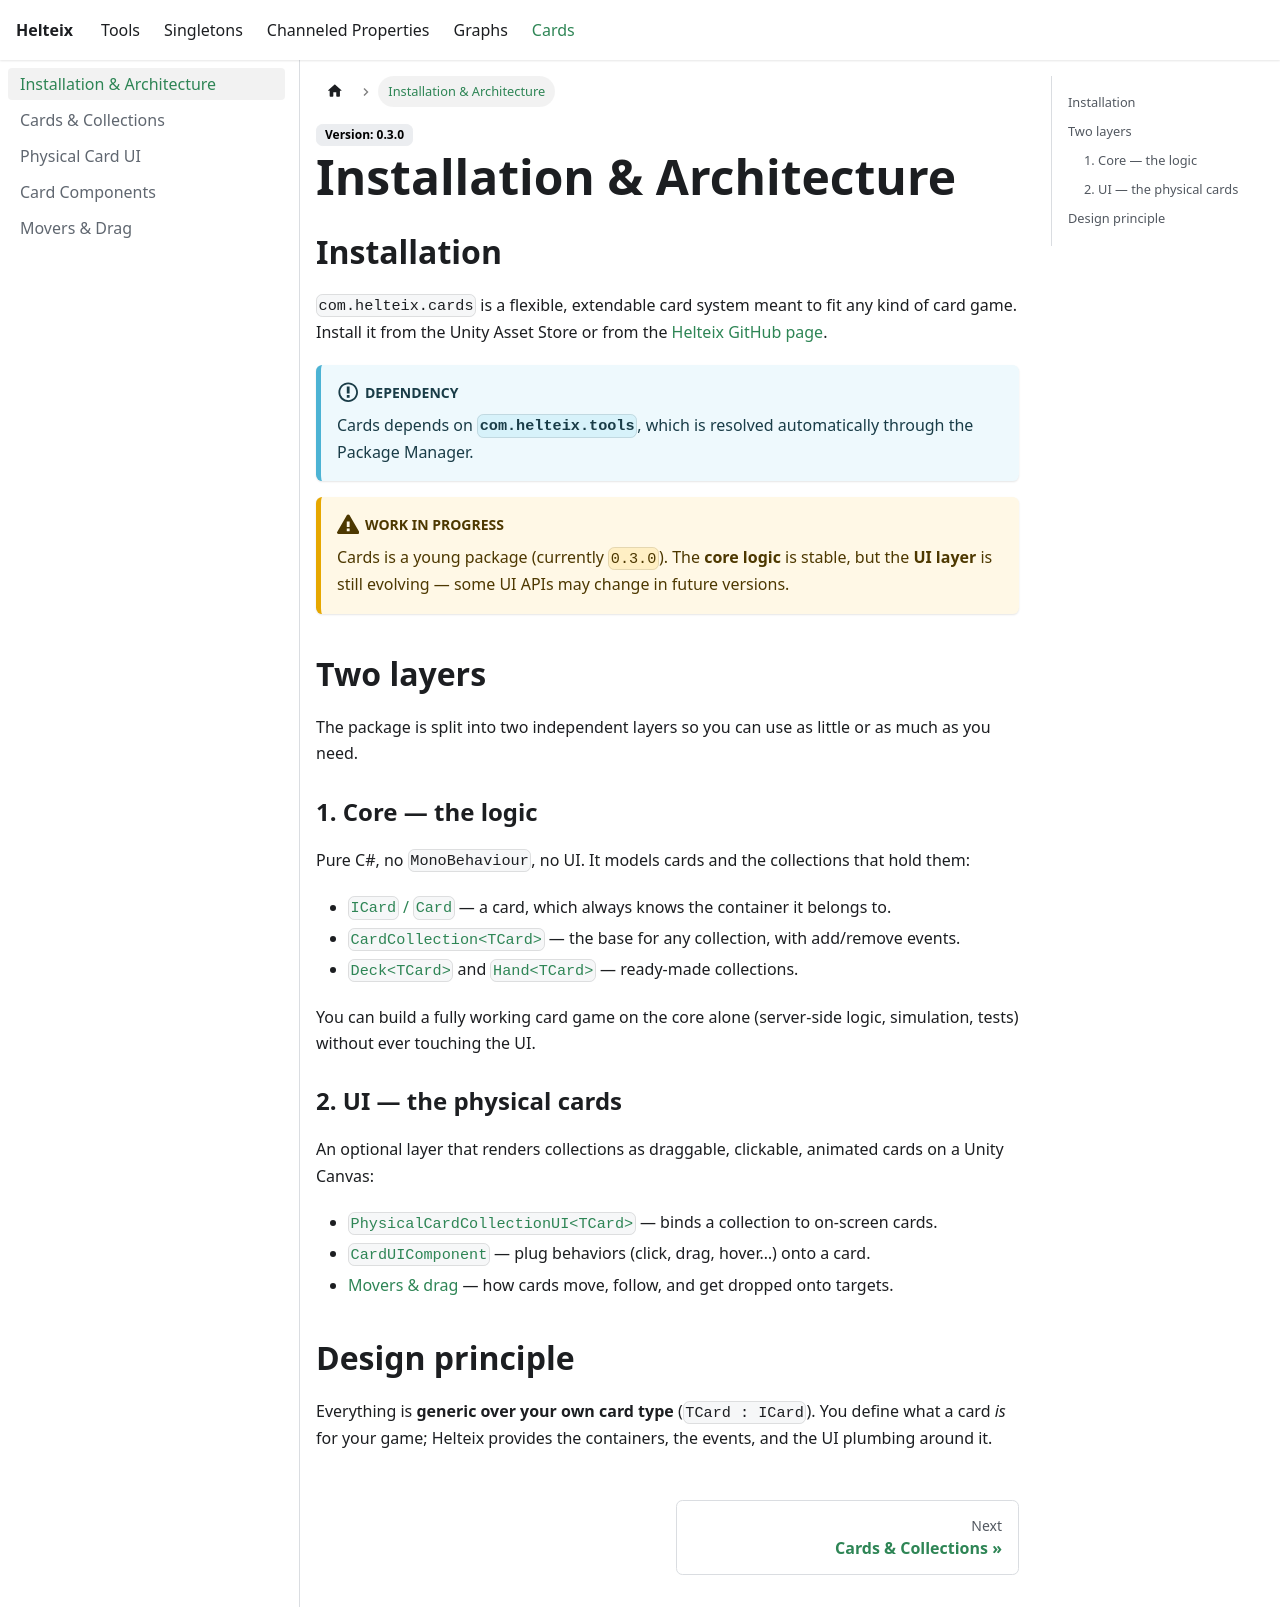

repository: Helteix/Docs · page: cards/intro.html · generator: docusaurus

---
sidebar_position: 0
---

# Installation & Architecture

## Installation
`com.helteix.cards` is a flexible, extendable card system meant to fit any kind of card game. Install it from the Unity Asset Store or from the [Helteix GitHub page](https://github.com/Helteix).

:::info[Dependency]
Cards depends on **`com.helteix.tools`**, which is resolved automatically through the Package Manager.
:::

:::warning[Work in progress]
Cards is a young package (currently `0.3.0`). The **core logic** is stable, but the **UI layer** is still evolving — some UI APIs may change in future versions.
:::

## Two layers
The package is split into two independent layers so you can use as little or as much as you need.

### 1. Core — the logic
Pure C#, no `MonoBehaviour`, no UI. It models cards and the collections that hold them:

- [`ICard` / `Card`](./1_cards-and-collections.md) — a card, which always knows the container it belongs to.
- [`CardCollection<TCard>`](./1_cards-and-collections.md) — the base for any collection, with add/remove events.
- [`Deck<TCard>`](./1_cards-and-collections.md) and [`Hand<TCard>`](./1_cards-and-collections.md) — ready-made collections.

You can build a fully working card game on the core alone (server-side logic, simulation, tests) without ever touching the UI.

### 2. UI — the physical cards
An optional layer that renders collections as draggable, clickable, animated cards on a Unity Canvas:

- [`PhysicalCardCollectionUI<TCard>`](./2_card-ui.md) — binds a collection to on-screen cards.
- [`CardUIComponent`](./3_card-components.md) — plug behaviors (click, drag, hover…) onto a card.
- [Movers & drag](./4_drag-and-movers.md) — how cards move, follow, and get dropped onto targets.

## Design principle
Everything is **generic over your own card type** (`TCard : ICard`). You define what a card *is* for your game; Helteix provides the containers, the events, and the UI plumbing around it.
